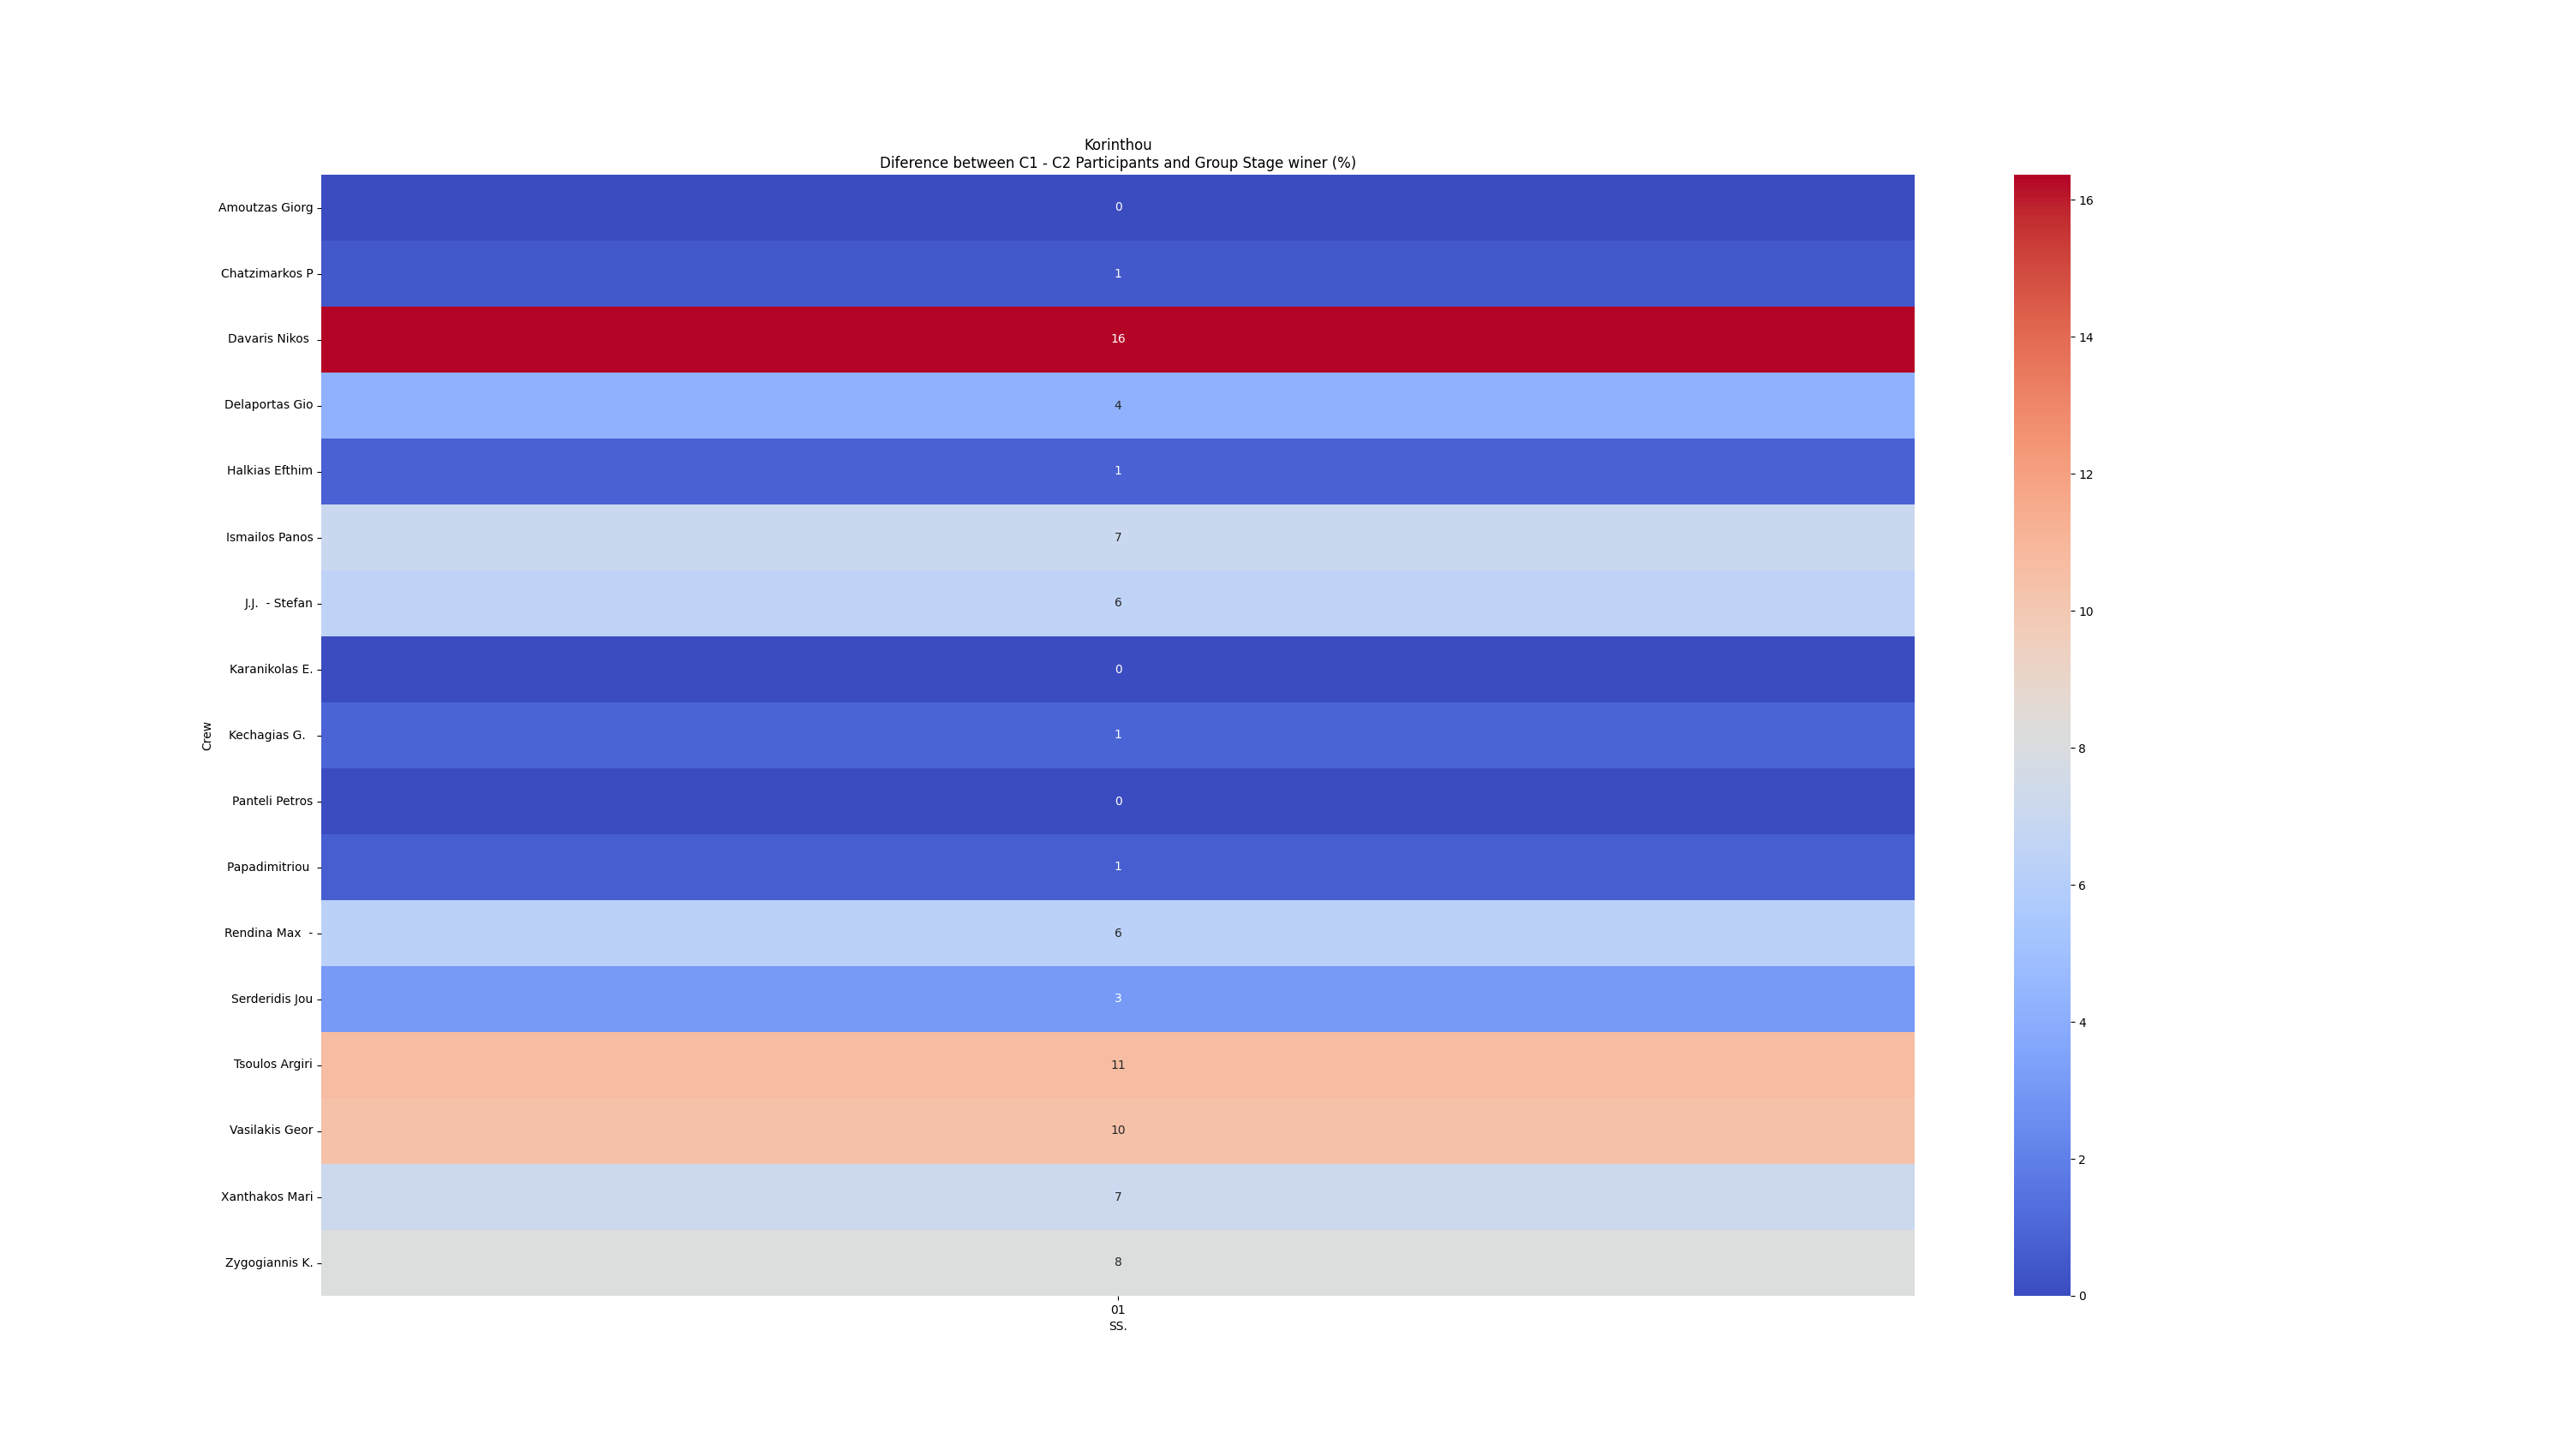

The data file committed next to this chart (first rows):
, Crew, Gr/Cl, ss, Race, date, surface, competition, cou, time_SS_sec, min_time_Gr, min_time, diff, diff_G, diff_G%, SS.
0, Amoutzas Giorg, C1, 1, Korinthou, 16-06-2024, Gravel, Greek Championship, 1, 824.5, 824.5, 824.5, 0.0, 0.0, 0.0, 01
1, Papadimitriou, C1, 1, Korinthou, 16-06-2024, Gravel, Greek Championship, 2, 830.2, 824.5, 824.5, 5.71, 5.71, 0.6926, 01
2, Kechagias G., C1, 1, Korinthou, 16-06-2024, Gravel, Greek Championship, 3, 832, 824.5, 824.5, 7.5, 7.5, 0.9097, 01
3, Serderidis Jou, C1, 1, Korinthou, 16-06-2024, Gravel, Greek Championship, 4, 849.8, 824.5, 824.5, 25.37, 25.37, 3.077, 01
4, Rendina Max  -, C1, 1, Korinthou, 16-06-2024, Gravel, Greek Championship, 9, 876.3, 824.5, 824.5, 51.83, 51.83, 6.287, 01
5, Xanthakos Mari, C1, 1, Korinthou, 16-06-2024, Gravel, Greek Championship, 10, 883.4, 824.5, 824.5, 58.9, 58.9, 7.144, 01
6, Karanikolas E., C2, 1, Korinthou, 16-06-2024, Gravel, Greek Championship, 5, 851.5, 851.5, 824.5, 27.04, 0.0, 0.0, 01
7, Panteli Petros, C2, 1, Korinthou, 16-06-2024, Gravel, Greek Championship, 6, 851.5, 851.5, 824.5, 27.07, 0.03, 0.003523, 01
8, Chatzimarkos P, C2, 1, Korinthou, 16-06-2024, Gravel, Greek Championship, 7, 855.8, 851.5, 824.5, 31.31, 4.27, 0.5015, 01
9, Halkias Efthim, C2, 1, Korinthou, 16-06-2024, Gravel, Greek Championship, 8, 858.1, 851.5, 824.5, 33.61, 6.57, 0.7716, 01
10, Delaportas Gio, C2, 1, Korinthou, 16-06-2024, Gravel, Greek Championship, 11, 887.2, 851.5, 824.5, 62.8, 35.76, 4.2, 01
11, J.J.  - Stefan, C2, 1, Korinthou, 16-06-2024, Gravel, Greek Championship, 12, 906.7, 851.5, 824.5, 82.24, 55.2, 6.483, 01
12, Ismailos Panos, C2, 1, Korinthou, 16-06-2024, Gravel, Greek Championship, 13, 911.5, 851.5, 824.5, 87.01, 59.97, 7.043, 01
13, Zygogiannis K., C2, 1, Korinthou, 16-06-2024, Gravel, Greek Championship, 15, 920.9, 851.5, 824.5, 96.48, 69.44, 8.155, 01
14, Vasilakis Geor, C2, 1, Korinthou, 16-06-2024, Gravel, Greek Championship, 20, 940, 851.5, 824.5, 115.5, 88.46, 10.39, 01
15, Tsoulos Argiri, C2, 1, Korinthou, 16-06-2024, Gravel, Greek Championship, 22, 942.1, 851.5, 824.5, 117.7, 90.64, 10.64, 01
16, Davaris Nikos, C2, 1, Korinthou, 16-06-2024, Gravel, Greek Championship, 28, 990.8, 851.5, 824.5, 166.4, 139.4, 16.37, 01
17, Yiangou Y.  -, C2, 1, Korinthou, 16-06-2024, Gravel, Greek Championship, 35, 1058, 851.5, 824.5, 233.9, 206.8, 24.29, 01
18, Rinakis Manos, C2, 1, Korinthou, 16-06-2024, Gravel, Greek Championship, 36, 1058, 851.5, 824.5, 234, 207, 24.31, 01
19, Moustakas Spir, C2, 1, Korinthou, 16-06-2024, Gravel, Greek Championship, 39, 1075, 851.5, 824.5, 250.6, 223.5, 26.25, 01
44, Amoutzas Giorg, C1, 2, Korinthou, 16-06-2024, Gravel, Greek Championship, 1, 382.8, 382.8, 382.8, 0.0, 0.0, 0.0, 02
45, Kechagias G., C1, 2, Korinthou, 16-06-2024, Gravel, Greek Championship, 2, 387.8, 382.8, 382.8, 4.96, 4.96, 1.296, 02
46, Papadimitriou, C1, 2, Korinthou, 16-06-2024, Gravel, Greek Championship, 3, 389.1, 382.8, 382.8, 6.34, 6.34, 1.656, 02
47, Serderidis Jou, C1, 2, Korinthou, 16-06-2024, Gravel, Greek Championship, 6, 393.1, 382.8, 382.8, 10.33, 10.33, 2.699, 02
48, Xanthakos Mari, C1, 2, Korinthou, 16-06-2024, Gravel, Greek Championship, 11, 413.1, 382.8, 382.8, 30.26, 30.26, 7.905, 02
49, Rendina Max  -, C1, 2, Korinthou, 16-06-2024, Gravel, Greek Championship, 43, 780.5, 382.8, 382.8, 397.7, 397.7, 103.9, 02
50, Karanikolas E., C2, 2, Korinthou, 16-06-2024, Gravel, Greek Championship, 4, 391.4, 391.4, 382.8, 8.56, 0.0, 0.0, 02
51, Panteli Petros, C2, 2, Korinthou, 16-06-2024, Gravel, Greek Championship, 5, 391.5, 391.4, 382.8, 8.69, 0.13, 0.03322, 02
52, Chatzimarkos P, C2, 2, Korinthou, 16-06-2024, Gravel, Greek Championship, 7, 393.3, 391.4, 382.8, 10.46, 1.9, 0.4855, 02
53, Halkias Efthim, C2, 2, Korinthou, 16-06-2024, Gravel, Greek Championship, 8, 397.4, 391.4, 382.8, 14.65, 6.09, 1.556, 02
54, Delaportas Gio, C2, 2, Korinthou, 16-06-2024, Gravel, Greek Championship, 9, 400.9, 391.4, 382.8, 18.09, 9.53, 2.435, 02
55, J.J.  - Stefan, C2, 2, Korinthou, 16-06-2024, Gravel, Greek Championship, 14, 421.2, 391.4, 382.8, 38.37, 29.81, 7.617, 02
56, Tsoulos Argiri, C2, 2, Korinthou, 16-06-2024, Gravel, Greek Championship, 16, 428.2, 391.4, 382.8, 45.45, 36.89, 9.426, 02
57, Zygogiannis K., C2, 2, Korinthou, 16-06-2024, Gravel, Greek Championship, 17, 428.6, 391.4, 382.8, 45.85, 37.29, 9.528, 02
58, Vasilakis Geor, C2, 2, Korinthou, 16-06-2024, Gravel, Greek Championship, 18, 430.9, 391.4, 382.8, 48.08, 39.52, 10.1, 02
59, Ismailos Panos, C2, 2, Korinthou, 16-06-2024, Gravel, Greek Championship, 22, 442, 391.4, 382.8, 59.22, 50.66, 12.94, 02
60, Davaris Nikos, C2, 2, Korinthou, 16-06-2024, Gravel, Greek Championship, 27, 455.4, 391.4, 382.8, 72.61, 64.05, 16.37, 02
61, Yiangou Y.  -, C2, 2, Korinthou, 16-06-2024, Gravel, Greek Championship, 33, 481.2, 391.4, 382.8, 98.41, 89.85, 22.96, 02
62, Rinakis Manos, C2, 2, Korinthou, 16-06-2024, Gravel, Greek Championship, 34, 484.8, 391.4, 382.8, 102, 93.42, 23.87, 02
63, Moustakas Spir, C2, 2, Korinthou, 16-06-2024, Gravel, Greek Championship, 41, 528.9, 391.4, 382.8, 146.1, 137.5, 35.14, 02
87, Papadimitriou, C1, 3, Korinthou, 16-06-2024, Gravel, Greek Championship, 1, 809.8, 809.8, 809.8, 0.0, 0.0, 0.0, 03
88, Amoutzas Giorg, C1, 3, Korinthou, 16-06-2024, Gravel, Greek Championship, 2, 811.3, 809.8, 809.8, 1.5, 1.5, 0.1852, 03
89, Kechagias G., C1, 3, Korinthou, 16-06-2024, Gravel, Greek Championship, 3, 818.2, 809.8, 809.8, 8.41, 8.41, 1.039, 03
90, Serderidis Jou, C1, 3, Korinthou, 16-06-2024, Gravel, Greek Championship, 6, 833, 809.8, 809.8, 23.2, 23.2, 2.865, 03
91, Rendina Max  -, C1, 3, Korinthou, 16-06-2024, Gravel, Greek Championship, 9, 856.1, 809.8, 809.8, 46.25, 46.25, 5.711, 03
92, Xanthakos Mari, C1, 3, Korinthou, 16-06-2024, Gravel, Greek Championship, 11, 858.4, 809.8, 809.8, 48.6, 48.6, 6.001, 03
93, Chatzimarkos P, C2, 3, Korinthou, 16-06-2024, Gravel, Greek Championship, 4, 827.1, 827.1, 809.8, 17.26, 0.0, 0.0, 03
94, Karanikolas E., C2, 3, Korinthou, 16-06-2024, Gravel, Greek Championship, 5, 830.6, 827.1, 809.8, 20.79, 3.53, 0.4268, 03
95, Halkias Efthim, C2, 3, Korinthou, 16-06-2024, Gravel, Greek Championship, 7, 834.3, 827.1, 809.8, 24.51, 7.25, 0.8766, 03
96, Panteli Petros, C2, 3, Korinthou, 16-06-2024, Gravel, Greek Championship, 8, 834.6, 827.1, 809.8, 24.78, 7.52, 0.9092, 03
97, Delaportas Gio, C2, 3, Korinthou, 16-06-2024, Gravel, Greek Championship, 10, 857.1, 827.1, 809.8, 47.32, 30.06, 3.635, 03
98, J.J.  - Stefan, C2, 3, Korinthou, 16-06-2024, Gravel, Greek Championship, 14, 886.7, 827.1, 809.8, 76.92, 59.66, 7.213, 03
99, Vasilakis Geor, C2, 3, Korinthou, 16-06-2024, Gravel, Greek Championship, 15, 897.1, 827.1, 809.8, 87.29, 70.03, 8.467, 03
100, Zygogiannis K., C2, 3, Korinthou, 16-06-2024, Gravel, Greek Championship, 17, 902.7, 827.1, 809.8, 92.87, 75.61, 9.142, 03
101, Tsoulos Argiri, C2, 3, Korinthou, 16-06-2024, Gravel, Greek Championship, 19, 910.9, 827.1, 809.8, 101.1, 83.8, 10.13, 03
102, Davaris Nikos, C2, 3, Korinthou, 16-06-2024, Gravel, Greek Championship, 21, 953.3, 827.1, 809.8, 143.5, 126.2, 15.26, 03
103, Rinakis Manos, C2, 3, Korinthou, 16-06-2024, Gravel, Greek Championship, 28, 1014, 827.1, 809.8, 204.3, 187, 22.61, 03
104, Moustakas Spir, C2, 3, Korinthou, 16-06-2024, Gravel, Greek Championship, 31, 1029, 827.1, 809.8, 219.7, 202.4, 24.47, 03
105, Yiangou Y.  -, C2, 3, Korinthou, 16-06-2024, Gravel, Greek Championship, 32, 1044, 827.1, 809.8, 234.3, 217, 26.24, 03
128, Kechagias G., C1, 4, Korinthou, 16-06-2024, Gravel, Greek Championship, 1, 374.6, 374.6, 374.6, 0.0, 0.0, 0.0, 04
... 34 more rows
